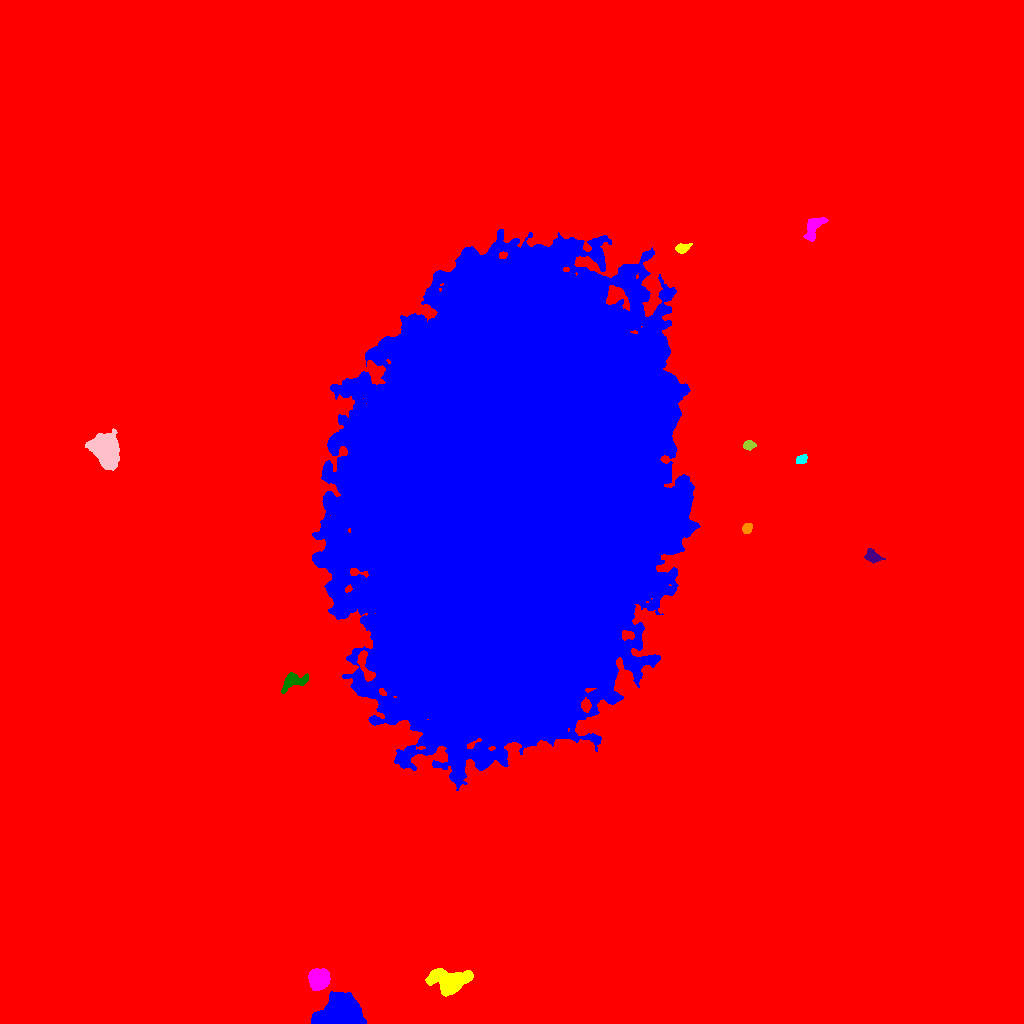

The file beside this chart, header and first rows:
ID, X, Y, A, B, theta, total_flux, mu_max, mu_median, mu_mean, R_fwhm, R_e, R10, R90, x_start, x_end, y_start, y_end, area, greylevel
0, 481.6, 498.4, 303, 292.7, 1.087, 3841520, 29.0, 4.0, 4.286, 36.69, 259.1, 96.8, 421.4, 0, 1023, 0, 1023, 896269, 4.286
1, 338.5, 8.402, 9.525, 6.636, 0.2878, 20339, 73.0, 10.0, 16.35, 7.291, 8.292, 3.09, 15.57, 311, 366, 0, 32, 1244, 28.35
2, 451.6, 41.94, 8.999, 5.247, 0.1061, 5907, 22.0, 5.0, 7.329, 8.253, 7.421, 2.985, 12.84, 425, 473, 27, 55, 806, 19.33
3, 318.8, 44.26, 4.426, 4.304, 1.058, 7378, 51.0, 15.0, 17.74, 6.129, 5.557, 2.185, 9.045, 308, 330, 33, 55, 416, 35.74
4, 293.2, 341.9, 7.05, 3.68, 0.3787, 971.0, 7.0, 3.0, 3.226, 6.457, 5.47, 2.111, 8.444, 281, 308, 330, 351, 301, 15.23
5, 872, 467.3, 4.059, 2.829, -0.3796, 701.0, 10.0, 4.0, 3.96, 4.618, 4.068, 1.493, 6.383, 864, 885, 460, 475, 177, 15.96
6, 747.1, 495.2, 2.422, 2.068, 1.358, 478.0, 12.0, 4.0, 4.733, 3.432, 2.821, 1.128, 4.618, 742, 752, 490, 500, 101, 16.73
7, 801.6, 563.7, 2.698, 2.033, 0.5764, 304.0, 7.0, 3.0, 3.102, 3.568, 2.985, 1.128, 4.652, 796, 807, 560, 569, 98, 17.1
8, 105.2, 573.2, 7.927, 5.708, -1.174, 11959, 37.0, 11.0, 13.24, 9.045, 8.33, 3.241, 13.6, 85, 119, 553, 595, 903, 25.24
9, 748.9, 578.2, 2.747, 2.305, -0.06127, 432.0, 8.0, 4.0, 4.037, 4.37, 3.192, 1.262, 4.983, 743, 756, 573, 583, 107, 16.04
10, 284.9, 697.7, 5.194, 3.807, 0.6135, 4901, 35.0, 9.0, 11.9, 5.89, 5.412, 2.111, 9.115, 274, 298, 688, 710, 412, 23.9
11, 510, 518.2, 103.4, 65.56, 1.395, 5460130, 206.0, 31.0, 37.07, 36.16, 104.4, 38.14, 169.8, 312, 700, 233, 794, 147312, 48.07
12, 682.3, 775.4, 3.643, 2.201, 0.2417, 458.0, 8.0, 3.0, 3.55, 4.297, 3.523, 1.382, 5.585, 675, 692, 770, 780, 129, 15.55
13, 813.3, 796.2, 6.943, 3.511, 1.08, 1044, 8.0, 3.0, 3.468, 6.652, 5.47, 2.111, 8.482, 803, 828, 782, 806, 301, 15.47
